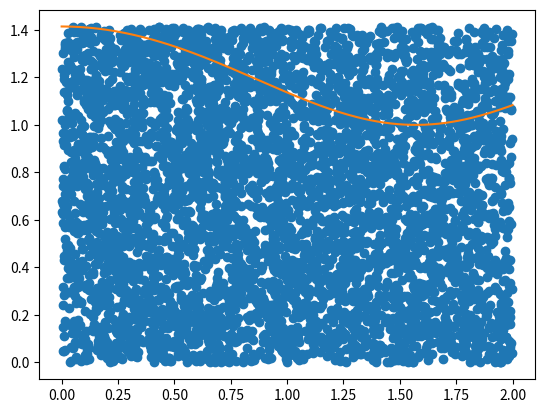

This figure's Python source:
from random import uniform
from math import cos
def fungsi(x):
  return ((cos(x))**2+1)**0.5    # 1 <= f(x) <= sqrt2

# Banyak dart
ndart = 5000
dartArray = [[0,0] for i in range(ndart)]

# Memasukkan random dart
for i in range(ndart):
  dartArray[i][0] = uniform(0,2)
  dartArray[i][1] = uniform(0,2**0.5)

# Menghitung banyak dart bawah
n_dart_bawah = 0
for i in range(ndart):
  if dartArray[i][1] < fungsi(dartArray[i][0]):
    n_dart_bawah += 1

# Menghitung luas persegi
luasPersegi = (2-0)*(2**0.5 - 0)

# Menghitung hampiran luas
luas = luasPersegi*ndart/n_dart_bawah
print(luas)
print("luas teoritis = 2.35169")
import matplotlib.pyplot as plt
xdart = [dartArray[i][0] for i in range(ndart)]
ydart = [dartArray[i][1] for i in range(ndart)]
plt.plot(xdart, ydart, "o")

xmin, xmax = 0, 2
Nx = 201
dx = (xmax-xmin)/(Nx-1)
x = [xmin+i*dx for i in range(Nx)]
y = [fungsi(xmin+i*dx) for i in range(Nx)]
plt.plot(x,y)
plt.show()
